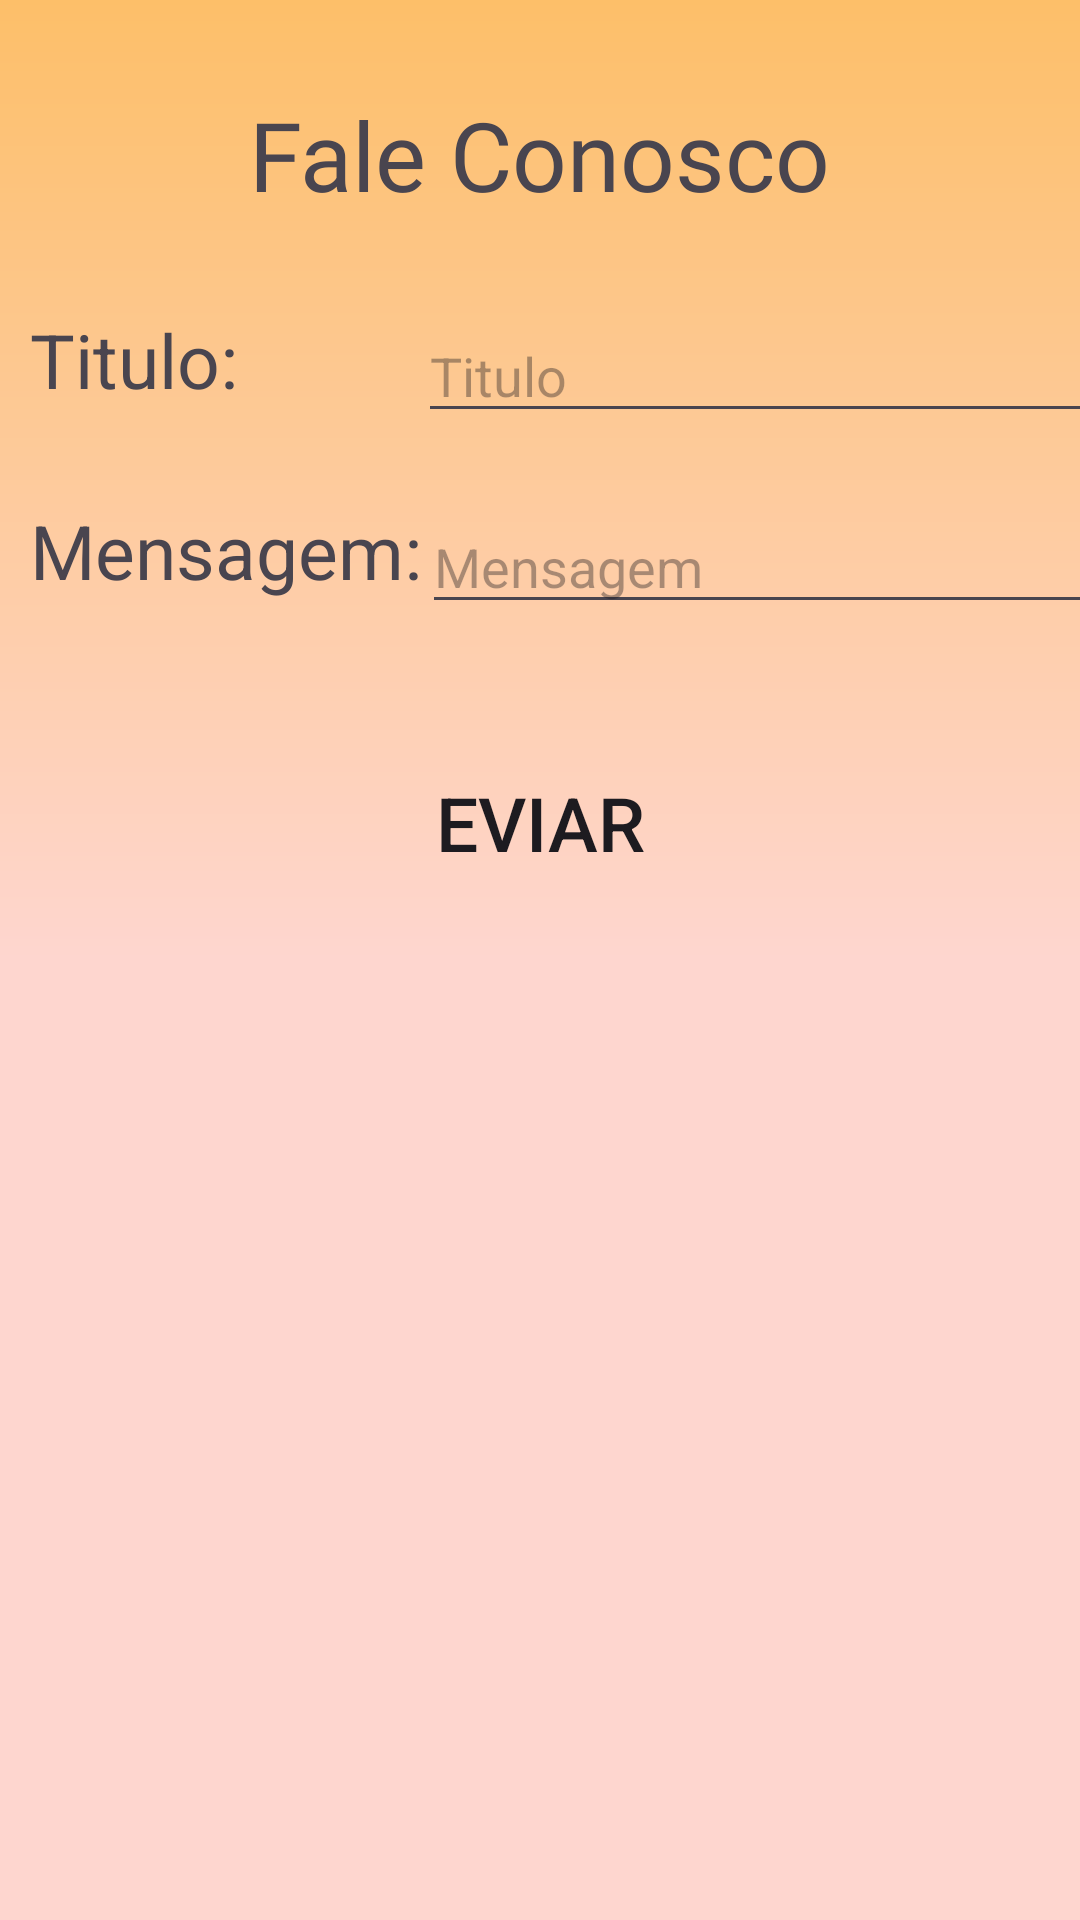

Write the Android layout XML for this screen, with the resource values it uses.
<!-- AndroidManifest.xml: application theme Theme.Inclusao -->
<!-- res/layout/faleconosco.xml -->
<?xml version="1.0" encoding="utf-8"?>
<FrameLayout xmlns:android="http://schemas.android.com/apk/res/android"
    xmlns:tools="http://schemas.android.com/tools"
    android:layout_width="match_parent"
    android:layout_height="match_parent"
    xmlns:app="http://schemas.android.com/apk/res-auto"
    tools:context=".Screens.Fragments.Projetos"
    android:background="@drawable/background_menu">
    <androidx.constraintlayout.widget.ConstraintLayout
        android:layout_width="match_parent"
        android:layout_height="match_parent">



        <TextView
            android:layout_width="wrap_content"
            android:layout_height="wrap_content"
            android:text="Fale Conosco"
            android:id="@+id/text"
            android:fontFamily="@font/aclonica"
            android:textSize="32dp"
            app:layout_constraintTop_toTopOf="parent"
            app:layout_constraintStart_toStartOf="parent"
            app:layout_constraintEnd_toEndOf="parent"
            android:layout_marginTop="30dp"
          />

        <TextView
            android:layout_width="wrap_content"
            android:id="@+id/Title"
            android:layout_height="wrap_content"
            android:layout_marginLeft="10dp"
            android:layout_marginTop="30dp"
            app:layout_constraintStart_toStartOf="parent"
            android:text="Titulo:"
            android:layout_marginRight="0dp"
            android:textSize="25dp"
            app:layout_constraintTop_toBottomOf="@id/text">

        </TextView>

        <EditText
            android:layout_width="250dp"
            android:layout_height="wrap_content"
            android:hint="Titulo"
            android:layout_marginLeft="60dp"
            android:layout_marginTop="30dp"
            app:layout_constraintStart_toEndOf="@id/Title"
            app:layout_constraintTop_toBottomOf="@id/text">
        </EditText>




        <TextView
            android:layout_marginTop="30dp"
            android:layout_width="wrap_content"
            android:id="@+id/Msg"
            android:layout_height="wrap_content"
            app:layout_constraintStart_toStartOf="parent"
            android:text="Mensagem:"
            android:layout_marginRight="0dp"
            android:textSize="25dp"
            android:layout_marginLeft="10dp"

            app:layout_constraintTop_toBottomOf="@id/Title">

        </TextView>

        <EditText
            android:layout_marginTop="30dp"

            android:layout_width="250dp"
            android:layout_height="wrap_content"
            android:hint="Mensagem"
            app:layout_constraintStart_toEndOf="@id/Msg"
            app:layout_constraintTop_toBottomOf="@id/Title">
        </EditText>

        <Button
            android:layout_width="180dp"
            android:id="@+id/Enviar"
            android:layout_height="wrap_content"
            android:text="Eviar"
            android:textSize="25dp"
            android:background="@drawable/noborda"
            app:layout_constraintStart_toStartOf="parent"
            app:layout_constraintEnd_toEndOf="parent"
            android:layout_marginTop="50dp"
            app:layout_constraintTop_toBottomOf="@+id/Msg"
            android:backgroundTint="@color/gray">

        </Button>



    </androidx.constraintlayout.widget.ConstraintLayout>



</FrameLayout>
<!-- resources referenced by this layout -->
<resources>
  <color name="gray">#808080</color>
  <!-- drawable background_menu: png bitmap (drawable, 205303 bytes) -->
  <style name="Theme.Inclusao" parent="Base.Theme.Inclusao" />
  <style name="Base.Theme.Inclusao" parent="Theme.Material3.Light.NoActionBar">
          
          
      </style>
</resources>
